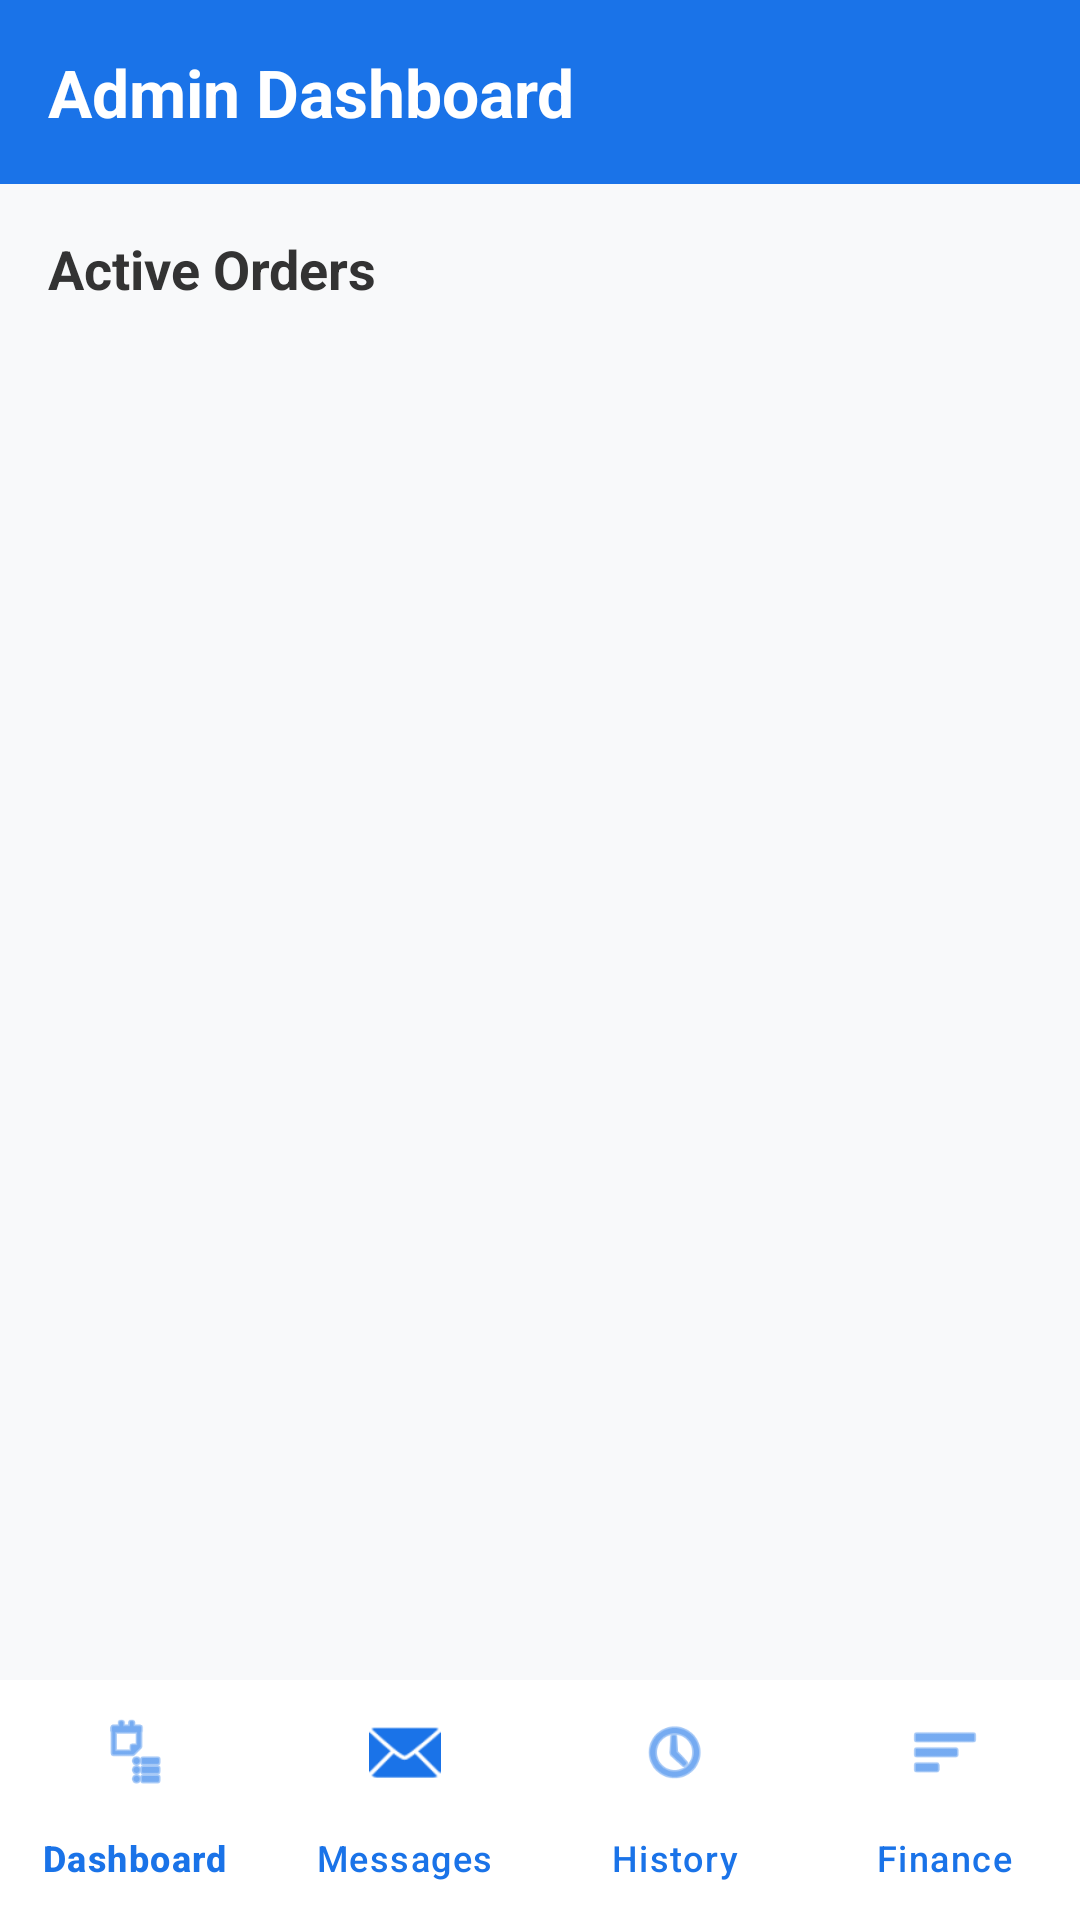

Write the Android layout XML for this screen, with the resource values it uses.
<!-- AndroidManifest.xml: application theme Theme.Labuddy -->
<!-- res/layout/activity_admin_dashboard.xml -->
<?xml version="1.0" encoding="utf-8"?>
<RelativeLayout xmlns:android="http://schemas.android.com/apk/res/android"
    xmlns:app="http://schemas.android.com/apk/res-auto"
    android:layout_width="match_parent"
    android:layout_height="match_parent"
    android:background="#F8F9FA">

    
    <TextView
        android:id="@+id/adminHeader"
        android:layout_width="match_parent"
        android:layout_height="wrap_content"
        android:text="Admin Dashboard"
        android:textSize="22sp"
        android:textStyle="bold"
        android:textColor="#FFFFFF"
        android:background="#1A73E8"
        android:padding="16dp"
        android:layout_alignParentTop="true"/>

    
    <TextView
        android:id="@+id/tvActiveOrdersLabel"
        android:layout_width="match_parent"
        android:layout_height="wrap_content"
        android:text="Active Orders"
        android:textSize="18sp"
        android:textStyle="bold"
        android:textColor="#333333"
        android:paddingStart="16dp"
        android:paddingTop="16dp"
        android:paddingBottom="8dp"
        android:layout_below="@id/adminHeader"/>

    
    <androidx.recyclerview.widget.RecyclerView
        android:id="@+id/adminRecyclerView"
        android:layout_width="match_parent"
        android:layout_height="match_parent"
        android:layout_below="@id/tvActiveOrdersLabel"
        android:layout_above="@id/bottomNavigation"
        android:padding="8dp"
        android:clipToPadding="false"/>

    
    <com.google.android.material.bottomnavigation.BottomNavigationView
        android:id="@+id/bottomNavigation"
        android:layout_width="match_parent"
        android:layout_height="wrap_content"
        android:layout_alignParentBottom="true"
        android:background="#FFFFFF"
        app:menu="@menu/admin_bottom_nav"
        app:itemIconTint="#1A73E8"
        app:itemTextColor="#1A73E8"
        app:labelVisibilityMode="labeled" />

</RelativeLayout>
<!-- resources referenced by this layout -->
<resources>
  <style name="Theme.Labuddy" parent="Base.Theme.Labuddy" />
  <style name="Base.Theme.Labuddy" parent="Theme.Material3.DayNight.NoActionBar">
          
          
      </style>
</resources>
